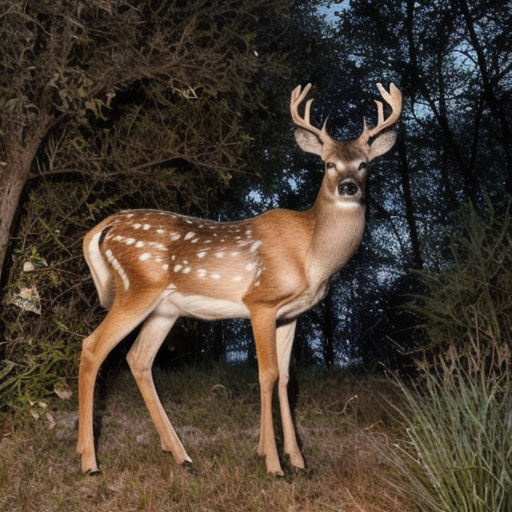
Generation parameters embedded in this image by AUTOMATIC1111 Stable Diffusion web UI or a fork of it (Forge, ...) (PNG 'parameters' text chunk):
A highly realistic trail camera photograph of a deer at night in a dry, natural environment with bushes, tall grass, and sparse trees. The deer is walking or grazing, with a natural composition that includes photorealistic fur texture. The deer appears off-center, slightly obscured by vegetation, and in close distance. The scene includes infrared lighting, producing a monochrome or faintly illuminated appearance
Steps: 30, Sampler: DPM++ 2M SDE Heun, Schedule type: Karras, CFG scale: 5, Seed: 557180881, Size: 512x512, Model hash: 33e58e8668, Model: juggernautXL_juggXIByRundiffusion, Refiner: Realistic_Vision_V6.0_NV_B1 [5d814d2f9c], Refiner switch at: 0.35, Version: v1.10.1